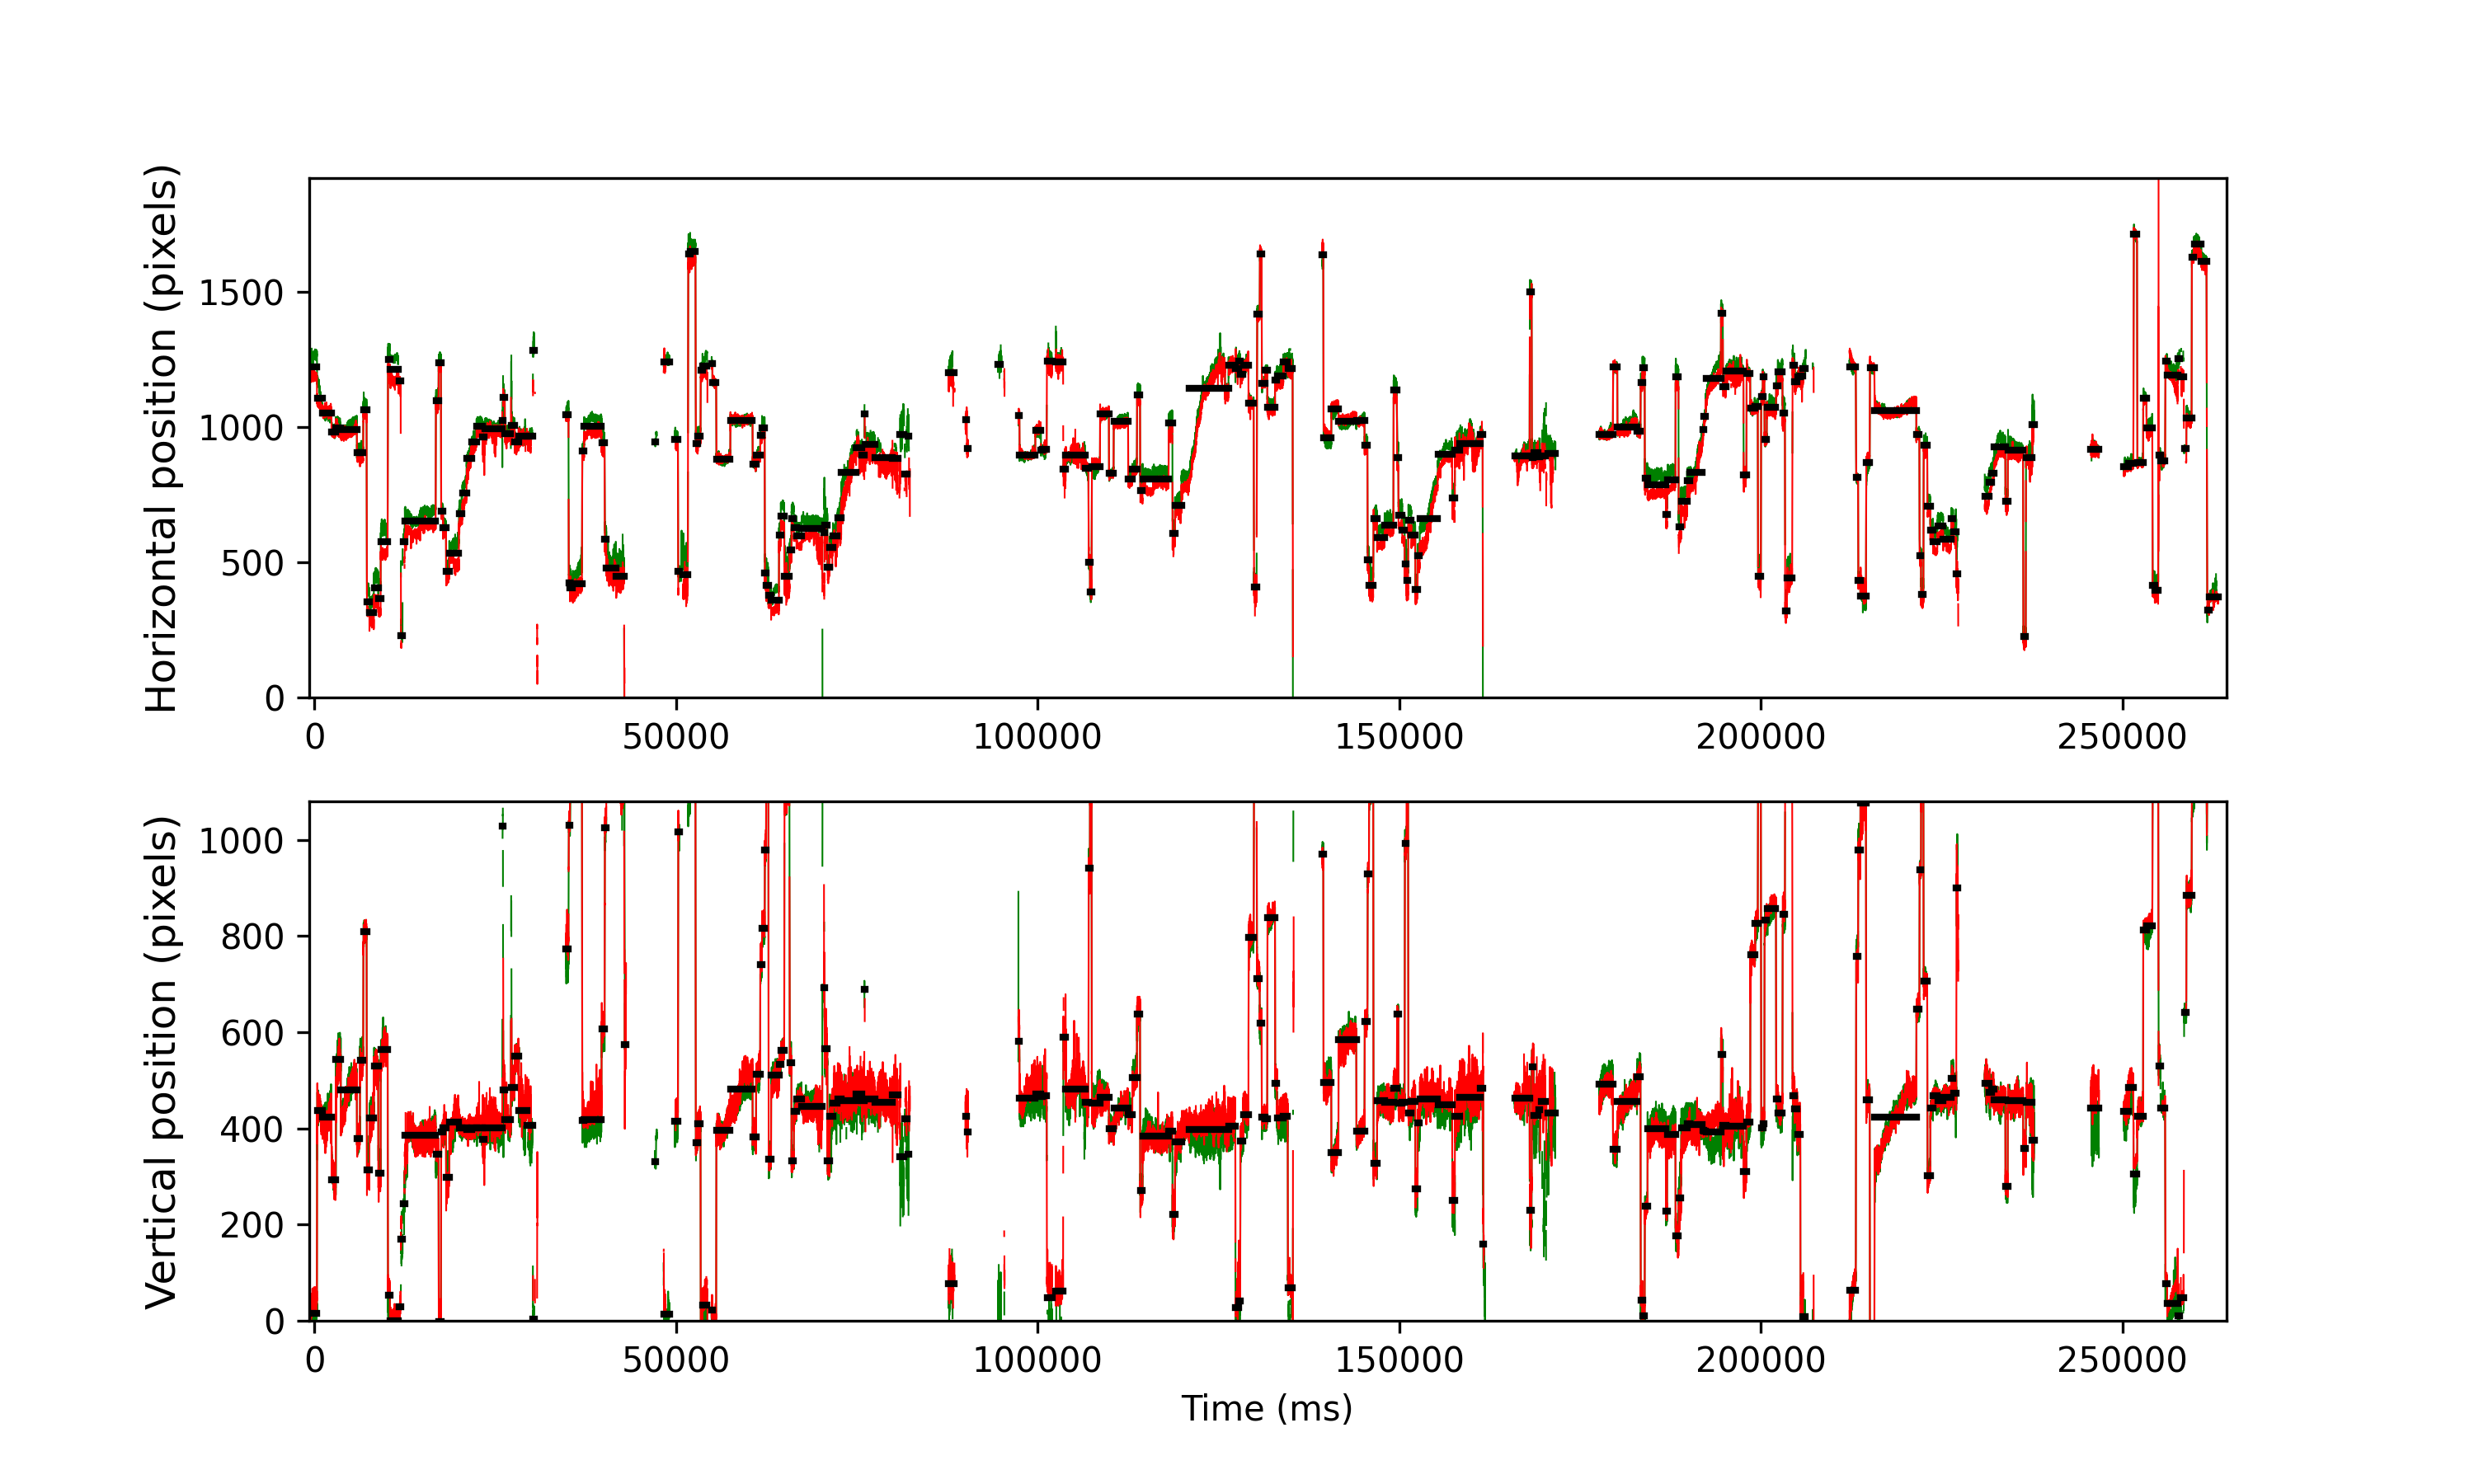

The data file committed next to this chart (first rows):
cutoff, start, end, startT, endT, dur, xpos, ypos, flankdataloss, fracinterped, RMSxy, BCEA, fixRangeX, fixRangeY, participant
1.002, 0, 267, -742.7, 329.4, 1072, 1224, 16.25, 0.0, 0.0, 0.4244, 0.5878, 1.636, 2.267, 147_leap_voe_gaze
1.002, 274, 456, 353.4, 1085, 731.9, 1107, 437.0, 0.0, 0.0, 0.3775, 1.349, 2.022, 2.945, 147_leap_voe_gaze
1.002, 458, 768, 1089, 2333, 1244, 1051, 423.5, 0.0, 0.0, 0.3842, 0.4893, 1.134, 2.419, 147_leap_voe_gaze
1.002, 775, 913, 2357, 2913, 556.0, 982.5, 292.5, 0.0, 0.0, 0.3825, 0.4656, 1.087, 2.197, 147_leap_voe_gaze
1.002, 919, 1088, 2933, 3613, 680.0, 998.0, 543.0, 0.0, 0.0, 0.454, 0.9814, 1.087, 3.273, 147_leap_voe_gaze
1.002, 1094, 1643, 3633, 5833, 2200, 990.0, 480.5, 0.0, 0.0, 0.3403, 0.8722, 1.531, 3.296, 147_leap_voe_gaze
1.002, 1649, 1753, 5853, 6273, 420.0, 904.5, 379.5, 0.0, 0.0, 0.3718, 0.3102, 0.748, 1.227, 147_leap_voe_gaze
1.002, 1759, 1863, 6293, 6713, 420.0, 904.0, 542.0, 0.0, 0.0, 0.371, 0.2778, 0.8181, 1.578, 147_leap_voe_gaze
1.002, 1874, 1982, 6753, 7189, 436.0, 1065, 809.0, 0.0, 0.0, 0.3166, 0.2873, 1.122, 1.391, 147_leap_voe_gaze
1.002, 1995, 2078, 7237, 7573, 336.0, 354.2, 313.5, 0.0, 0.0, 0.3662, 0.3598, 0.9701, 1.554, 147_leap_voe_gaze
1.002, 2084, 2233, 7593, 8193, 600, 315.2, 422.5, 0.0, 0.0, 0.4019, 0.4077, 0.9818, 1.554, 147_leap_voe_gaze
1.002, 2239, 2383, 8213, 8793, 580.0, 404.0, 529.5, 0.0, 0.0, 0.4134, 0.3899, 1.332, 1.741, 147_leap_voe_gaze
1.002, 2389, 2468, 8813, 9133, 320.0, 366.5, 307.5, 0.0, 0.0, 0.3384, 0.2864, 0.6545, 1.344, 147_leap_voe_gaze
1.002, 2474, 2711, 9153, 10105, 952.0, 576.2, 564.0, 0.0, 0.0, 0.3817, 0.5045, 1.882, 2.092, 147_leap_voe_gaze
1.002, 2724, 2783, 10153, 10393, 240.0, 1251, 52.75, 0.0, 0.0, 0.3219, 0.2061, 1.064, 0.748, 147_leap_voe_gaze
1.002, 2789, 3084, 10413, 11597, 1184, 1212, -0.5, 0.0, 0.003378, 0.3395, 0.31, 1.484, 1.192, 147_leap_voe_gaze
1.002, 3113, 3159, 11709, 11897, 188.0, 1170, 29.5, 1.0, 0.1915, 0.5305, 0.8513, 1.683, 1.496, 147_leap_voe_gaze
1.002, 3171, 3220, 11941, 12141, 200.0, 229.5, 170.0, 0.0, 0.32, 0.9781, 2.364, 2.384, 2.595, 147_leap_voe_gaze
1.002, 3262, 3295, 12305, 12441, 136.0, 577.0, 244.2, 1.0, 0.1176, 1.459, 3.354, 4.231, 2.606, 147_leap_voe_gaze
1.002, 3311, 4368, 12501, 16733, 4232, 652.5, 386.2, 0.0, 0.0, 0.3665, 1.268, 2.326, 3.191, 147_leap_voe_gaze
1.002, 4379, 4468, 16773, 17133, 360.0, 1097, 345.5, 0.0, 0.0, 0.3783, 0.2467, 1.099, 0.8181, 147_leap_voe_gaze
1.002, 4477, 4550, 17165, 17461, 296.0, 1238, -1.5, 0.0, 0.0, 0.2997, 0.1604, 0.6078, 0.935, 147_leap_voe_gaze
1.002, 4565, 4620, 17517, 17741, 224.0, 688.5, 392.5, 0.0, 0.0, 0.2932, 0.179, 0.561, 0.7363, 147_leap_voe_gaze
1.002, 4629, 4725, 17773, 18161, 388.0, 628.0, 401.0, 0.0, 0.0, 0.3996, 0.2926, 0.7714, 1.262, 147_leap_voe_gaze
1.002, 4734, 4838, 18193, 18613, 420.0, 465.0, 298.0, 0.0, 0.0, 0.4003, 0.4047, 1.157, 1.286, 147_leap_voe_gaze
1.002, 4846, 5170, 18641, 19941, 1300, 532.0, 412.5, 0.0, 0.0, 0.5632, 1.202, 2.735, 2.583, 147_leap_voe_gaze
1.002, 5179, 5288, 19973, 20413, 440.0, 680.5, 402.0, 0.0, 0.0, 0.2797, 0.2313, 1.461, 0.9467, 147_leap_voe_gaze
1.002, 5296, 5433, 20441, 20993, 552.0, 756.0, 401.0, 0.0, 0.0, 0.2183, 0.2387, 1.005, 0.7597, 147_leap_voe_gaze
1.002, 5442, 5614, 21025, 21717, 692.0, 885.0, 397.0, 0.0, 0.0, 0.2596, 0.5054, 2.431, 0.8649, 147_leap_voe_gaze
1.002, 5616, 5780, 21721, 22381, 660.0, 943.5, 401.0, 0.0, 0.0, 0.2795, 0.2905, 1.344, 0.8065, 147_leap_voe_gaze
1.002, 5786, 5983, 22401, 23193, 792.0, 1001, 402.0, 0.0, 0.0, 0.3005, 0.2084, 1.274, 1.403, 147_leap_voe_gaze
1.002, 5991, 6057, 23221, 23489, 268.0, 963.0, 377.0, 0.0, 0.0, 0.6819, 1.017, 2.139, 2.256, 147_leap_voe_gaze
1.002, 6061, 6672, 23501, 25949, 2448, 995.0, 400.5, 0.0, 0.0, 0.4215, 0.4808, 2.244, 1.893, 147_leap_voe_gaze
1.002, 6684, 6698, 25993, 26053, 60.0, 1022, 1029, 1.0, 0.3333, 1.203, 6.131, 2.361, 3.763, 147_leap_voe_gaze
1.002, 6711, 6758, 26101, 26293, 192.0, 1109, 479.8, 0.0, 0.0, 0.4591, 0.3442, 1.145, 1.601, 147_leap_voe_gaze
1.002, 6766, 6968, 26321, 27133, 812.0, 976.5, 418.0, 0.0, 0.0, 0.2772, 0.4354, 1.216, 1.777, 147_leap_voe_gaze
1.002, 6998, 7098, 27249, 27653, 403.9, 1006, 486.0, 0.0, 0.0, 0.3846, 0.3148, 1.04, 1.204, 147_leap_voe_gaze
1.002, 7106, 7248, 27681, 28253, 572.0, 944.5, 550.5, 0.0, 0.0, 0.3876, 0.2766, 1.122, 1.169, 147_leap_voe_gaze
1.002, 7256, 7515, 28281, 29321, 1040, 966.0, 437.0, 0.0, 0.07308, 0.7538, 1.267, 2.104, 4.161, 147_leap_voe_gaze
1.002, 7519, 7725, 29333, 30161, 828.0, 965, 407.0, 0.0, 0.4541, 1.383, 2.761, 2.197, 4.628, 147_leap_voe_gaze
1.002, 7736, 7773, 30201, 30353, 152.0, 1283, 3.5, 1.0, 0.3684, 1.977, 7.077, 5.236, 3.261, 147_leap_voe_gaze
1.002, 8870, 8962, 34737, 35109, 372.0, 1046, 773.5, 1.0, 0.01075, 0.5303, 0.4156, 1.017, 2.01, 147_leap_voe_gaze
1.002, 8973, 9012, 35149, 35309, 160.0, 423.2, 1030, 0.0, 0.0, 0.3226, 0.2158, 1.017, 0.6078, 147_leap_voe_gaze
1.002, 9019, 9092, 35333, 35629, 296.0, 405.0, 1114, 0.0, 0.0, 0.3342, 0.2296, 1.017, 0.6896, 147_leap_voe_gaze
1.002, 9099, 9426, 35653, 36965, 1312, 419.5, 1146, 0.0, 0.0, 0.4643, 0.9421, 2.828, 1.484, 147_leap_voe_gaze
1.002, 9441, 9498, 37021, 37253, 232.0, 910.0, 417.0, 0.0, 0.01724, 0.4183, 0.3208, 1.192, 1.04, 147_leap_voe_gaze
1.002, 9504, 10102, 37273, 39669, 2396, 1004, 418.5, 0.0, 0.0, 0.4555, 0.6253, 1.59, 2.384, 147_leap_voe_gaze
1.002, 10109, 10210, 39693, 40101, 408.0, 940.2, 607.0, 0.0, 0.0, 0.4511, 0.4903, 1.636, 1.403, 147_leap_voe_gaze
1.002, 10221, 10266, 40141, 40325, 184.0, 584.2, 1026, 0.0, 0.0, 0.3683, 0.476, 1.064, 1.297, 147_leap_voe_gaze
1.002, 10276, 10603, 40361, 41673, 1312, 478.0, 1162, 0.0, 0.0, 0.4942, 0.7422, 2.408, 2.525, 147_leap_voe_gaze
1.002, 10608, 10884, 41689, 42797, 1108, 449.0, 1140, 0.0, 0.00361, 0.8032, 1.938, 3.156, 3.132, 147_leap_voe_gaze
1.002, 10905, 10951, 42877, 43065, 188.0, -1551, 575.0, 1.0, 0.1277, 3.101, 101.5, 32.76, 6.078, 147_leap_voe_gaze
1.002, 11948, 11986, 47049, 47205, 156.0, 944.0, 331.0, 1.0, 0.0, 0.324, 0.2062, 0.6311, 0.8649, 147_leap_voe_gaze
1.002, 11992, 12014, 47225, 47317, 92.0, 977, 384.0, 1.0, 0.0, 0.2362, 0.1149, 0.3506, 0.5376, 147_leap_voe_gaze
1.002, 12262, 12454, 48305, 49077, 772.0, 1241, 13.0, 1.0, 0.01036, 0.4304, 0.5311, 1.309, 2.104, 147_leap_voe_gaze
1.002, 12643, 12745, 49829, 50241, 412.0, 952.5, 414.5, 0.0, 0.009709, 0.3714, 0.5277, 1.391, 1.788, 147_leap_voe_gaze
1.002, 12756, 12798, 50281, 50453, 172.0, 465.0, 1016, 0.0, 0.0, 0.5013, 0.7167, 1.66, 1.239, 147_leap_voe_gaze
1.002, 12920, 13088, 50937, 51613, 676.0, 453.5, 1163, 1.0, 0.0, 0.7828, 1.052, 3.226, 1.964, 147_leap_voe_gaze
1.002, 13104, 13164, 51673, 51917, 244.0, 1639, 1106, 0.0, 0.0, 0.8816, 1.107, 1.823, 1.952, 147_leap_voe_gaze
1.002, 13167, 13352, 51925, 52669, 744.0, 1650, 1142, 0.0, 0.0, 0.4261, 0.3635, 1.788, 1.18, 147_leap_voe_gaze
... 211 more rows
